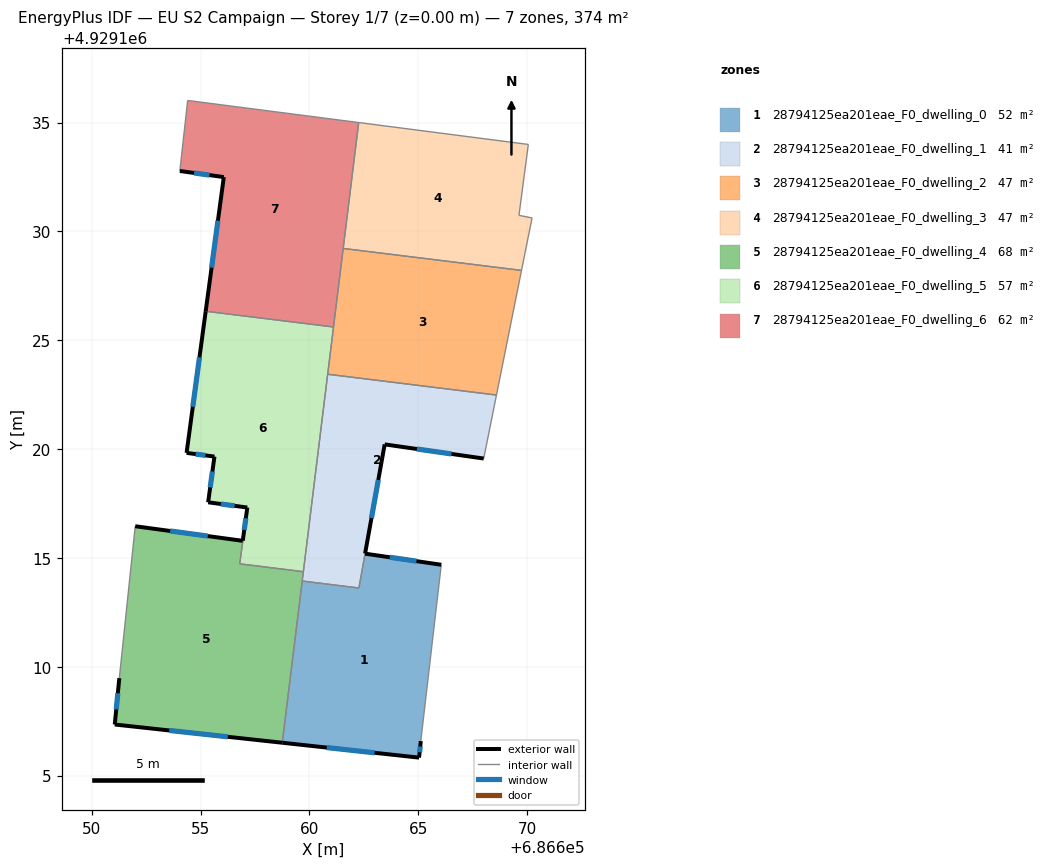
=== STOREY PLAN SPEC (per zone: floor XY polygon, exterior-wall plan segments, windows/doors) ===
zone 1: 28794125ea201eae_F0_dwelling_0  (52.4 m²)
  floor: (686666.06, 4929114.68) (686665.11, 4929106.58) (686665.04, 4929105.82) (686658.75, 4929106.51) (686659.67, 4929113.94) (686662.27, 4929113.62) (686662.56, 4929115.19)
  exterior wall: (686666.06, 4929114.68) – (686662.56, 4929115.19)  [3.5 m]
    window: (686664.92, 4929114.85) – (686663.69, 4929115.03)  [1.3 m²]
  exterior wall: (686665.04, 4929105.82) – (686665.11, 4929106.58)  [0.8 m]
    window: (686665.06, 4929106.07) – (686665.09, 4929106.34)  [0.3 m²]
  exterior wall: (686658.75, 4929106.51) – (686665.04, 4929105.82)  [6.3 m]
    window: (686660.79, 4929106.28) – (686662.99, 4929106.05)  [2.3 m²]
  interior walls: 4
zone 2: 28794125ea201eae_F0_dwelling_1  (41.2 m²)
  floor: (686668.59, 4929122.48) (686668.01, 4929119.56) (686663.45, 4929120.21) (686662.27, 4929113.62) (686659.67, 4929113.94) (686660.84, 4929123.44)
  exterior wall: (686663.45, 4929120.21) – (686668.01, 4929119.56)  [4.6 m]
    window: (686664.93, 4929120.00) – (686666.53, 4929119.77)  [1.7 m²]
  exterior wall: (686662.56, 4929115.20) – (686663.45, 4929120.21)  [5.1 m]
    window: (686662.85, 4929116.83) – (686663.16, 4929118.58)  [1.9 m²]
  interior walls: 6
zone 3: 28794125ea201eae_F0_dwelling_2  (46.8 m²)
  floor: (686669.74, 4929128.21) (686668.59, 4929122.48) (686660.84, 4929123.44) (686661.55, 4929129.21)
  interior walls: 5
zone 4: 28794125ea201eae_F0_dwelling_3  (46.8 m²)
  floor: (686670.06, 4929133.99) (686669.62, 4929130.74) (686670.23, 4929130.62) (686669.74, 4929128.21) (686661.55, 4929129.21) (686662.26, 4929135.00)
  interior walls: 6
zone 5: 28794125ea201eae_F0_dwelling_4  (67.9 m²)
  floor: (686659.72, 4929114.37) (686658.75, 4929106.51) (686651.06, 4929107.34) (686651.27, 4929109.47) (686651.99, 4929116.45) (686656.94, 4929115.78) (686656.80, 4929114.73)
  exterior wall: (686656.94, 4929115.78) – (686651.99, 4929116.45)  [5.0 m]
    window: (686655.33, 4929116.00) – (686653.60, 4929116.24)  [1.8 m²]
  exterior wall: (686651.06, 4929107.34) – (686658.75, 4929106.51)  [7.7 m]
    window: (686653.56, 4929107.07) – (686656.25, 4929106.78)  [2.8 m²]
  exterior wall: (686651.27, 4929109.47) – (686651.06, 4929107.34)  [2.1 m]
    window: (686651.20, 4929108.78) – (686651.12, 4929108.04)  [0.8 m²]
  interior walls: 5
zone 6: 28794125ea201eae_F0_dwelling_5  (56.9 m²)
  floor: (686661.10, 4929125.61) (686659.72, 4929114.37) (686656.80, 4929114.73) (686656.94, 4929115.79) (686657.15, 4929117.31) (686655.34, 4929117.55) (686655.64, 4929119.65) (686654.35, 4929119.82) (686655.23, 4929126.33)
  exterior wall: (686655.64, 4929119.65) – (686655.34, 4929117.55)  [2.1 m]
    window: (686655.54, 4929118.97) – (686655.44, 4929118.24)  [0.8 m²]
  exterior wall: (686654.35, 4929119.82) – (686655.64, 4929119.65)  [1.3 m]
    window: (686654.77, 4929119.77) – (686655.22, 4929119.71)  [0.5 m²]
  exterior wall: (686655.23, 4929126.33) – (686654.35, 4929119.82)  [6.6 m]
    window: (686654.95, 4929124.21) – (686654.64, 4929121.94)  [2.4 m²]
  exterior wall: (686657.15, 4929117.31) – (686656.94, 4929115.79)  [1.5 m]
    window: (686657.08, 4929116.82) – (686657.00, 4929116.28)  [0.6 m²]
  exterior wall: (686655.34, 4929117.55) – (686657.15, 4929117.31)  [1.8 m]
    window: (686655.93, 4929117.47) – (686656.56, 4929117.39)  [0.7 m²]
  interior walls: 5
zone 7: 28794125ea201eae_F0_dwelling_6  (62.4 m²)
  floor: (686662.26, 4929135.00) (686661.10, 4929125.61) (686655.23, 4929126.33) (686656.06, 4929132.49) (686654.05, 4929132.77) (686654.41, 4929136.01)
  exterior wall: (686656.06, 4929132.49) – (686655.23, 4929126.33)  [6.2 m]
    window: (686655.79, 4929130.49) – (686655.50, 4929128.33)  [2.3 m²]
  exterior wall: (686654.05, 4929132.77) – (686656.06, 4929132.49)  [2.0 m]
    window: (686654.70, 4929132.68) – (686655.41, 4929132.58)  [0.7 m²]
  interior walls: 5

=== DERIVED (storey summary) ===
Building: EU S2 Campaign
Storey: 1 of 7  (floor level z = 0.00 m)
Storey gross floor area: 374.2 m²
Zones on this storey: 7
  - 28794125ea201eae_F0_dwelling_0: floor 52.4 m²; exterior wall 10.6 m (31.9 m²); 3 window(s) 3.9 m²; WWR 12.2%
  - 28794125ea201eae_F0_dwelling_1: floor 41.2 m²; exterior wall 9.7 m (29.1 m²); 2 window(s) 3.6 m²; WWR 12.2%
  - 28794125ea201eae_F0_dwelling_2: floor 46.8 m²
  - 28794125ea201eae_F0_dwelling_3: floor 46.8 m²
  - 28794125ea201eae_F0_dwelling_4: floor 67.9 m²; exterior wall 14.9 m (44.6 m²); 3 window(s) 5.5 m²; WWR 12.2%
  - 28794125ea201eae_F0_dwelling_5: floor 56.9 m²; exterior wall 13.3 m (40.0 m²); 5 window(s) 4.9 m²; WWR 12.2%
  - 28794125ea201eae_F0_dwelling_6: floor 62.4 m²; exterior wall 8.3 m (24.8 m²); 2 window(s) 3.0 m²; WWR 12.2%
Zone adjacency (shared interzone walls):
  - 28794125ea201eae_F0_dwelling_0 ↔ 28794125ea201eae_F0_dwelling_1
  - 28794125ea201eae_F0_dwelling_0 ↔ 28794125ea201eae_F0_dwelling_4
  - 28794125ea201eae_F0_dwelling_1 ↔ 28794125ea201eae_F0_dwelling_2
  - 28794125ea201eae_F0_dwelling_1 ↔ 28794125ea201eae_F0_dwelling_4
  - 28794125ea201eae_F0_dwelling_1 ↔ 28794125ea201eae_F0_dwelling_5
  - 28794125ea201eae_F0_dwelling_2 ↔ 28794125ea201eae_F0_dwelling_3
  - 28794125ea201eae_F0_dwelling_2 ↔ 28794125ea201eae_F0_dwelling_5
  - 28794125ea201eae_F0_dwelling_2 ↔ 28794125ea201eae_F0_dwelling_6
  - 28794125ea201eae_F0_dwelling_4 ↔ 28794125ea201eae_F0_dwelling_5
  - 28794125ea201eae_F0_dwelling_5 ↔ 28794125ea201eae_F0_dwelling_6